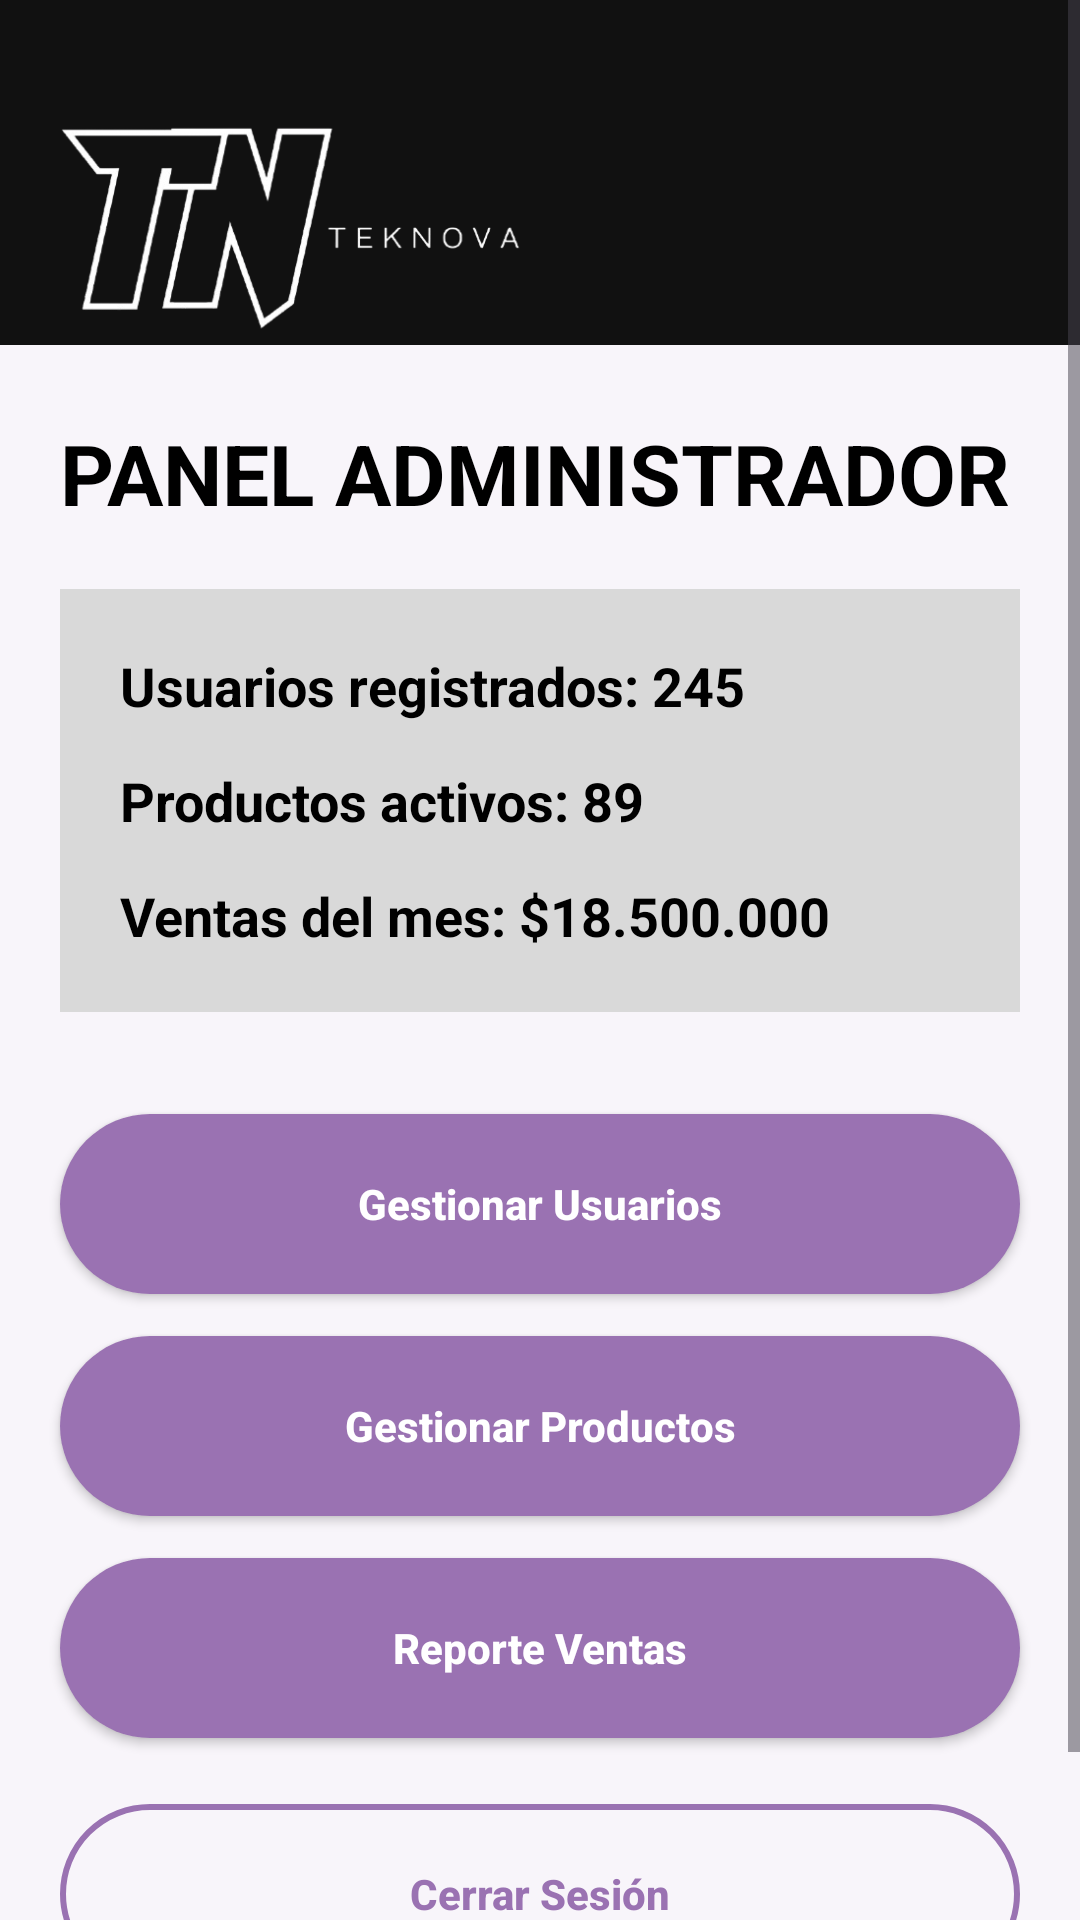

The Android layout XML behind this screen, and the referenced resources:
<!-- AndroidManifest.xml: application theme Theme.ProfundizacionTekNova -->
<!-- res/layout/activity_dashboard_administrador.xml -->
<?xml version="1.0" encoding="utf-8"?>
<ScrollView
    xmlns:android="http://schemas.android.com/apk/res/android"
    android:layout_width="match_parent"
    android:layout_height="match_parent"
    android:background="#F8F5FA">

    <LinearLayout
        android:layout_width="match_parent"
        android:layout_height="wrap_content"
        android:orientation="vertical">

        <LinearLayout
            android:layout_width="match_parent"
            android:layout_height="115dp"
            android:background="#111111"
            android:gravity="center_vertical"
            android:paddingLeft="18dp"
            android:paddingRight="18dp"
            android:paddingTop="38dp">

            <ImageView
                android:layout_width="164dp"
                android:layout_height="102dp"
                android:scaleType="fitCenter"
                android:src="@drawable/logo_teknova" />

        </LinearLayout>

        <TextView
            android:layout_width="wrap_content"
            android:layout_height="wrap_content"
            android:text="PANEL ADMINISTRADOR"
            android:textSize="28sp"
            android:textStyle="bold"
            android:textColor="#000000"
            android:layout_marginLeft="20dp"
            android:layout_marginTop="24dp"/>

        <LinearLayout
            android:layout_width="match_parent"
            android:layout_height="wrap_content"
            android:orientation="vertical"
            android:background="#D9D9D9"
            android:layout_margin="20dp"
            android:padding="20dp">

            <TextView
                android:layout_width="wrap_content"
                android:layout_height="wrap_content"
                android:text="Usuarios registrados: 245"
                android:textSize="18sp"
                android:textStyle="bold"
                android:textColor="#000000"/>

            <TextView
                android:layout_width="wrap_content"
                android:layout_height="wrap_content"
                android:text="Productos activos: 89"
                android:textSize="18sp"
                android:textStyle="bold"
                android:textColor="#000000"
                android:layout_marginTop="14dp"/>

            <TextView
                android:layout_width="wrap_content"
                android:layout_height="wrap_content"
                android:text="Ventas del mes: $18.500.000"
                android:textSize="18sp"
                android:textStyle="bold"
                android:textColor="#000000"
                android:layout_marginTop="14dp"/>

        </LinearLayout>

        <Button
            android:id="@+id/botonUsuarios"
            android:layout_width="match_parent"
            android:layout_height="60dp"
            android:text="Gestionar Usuarios"
            android:textAllCaps="false"
            android:textStyle="bold"
            android:textColor="#FFFFFF"
            android:background="@drawable/boton_redondeado"
            android:backgroundTint="@null"
            android:layout_marginLeft="20dp"
            android:layout_marginRight="20dp"
            android:layout_marginTop="14dp"/>

        <Button
            android:id="@+id/botonProductos"
            android:layout_width="match_parent"
            android:layout_height="60dp"
            android:text="Gestionar Productos"
            android:textAllCaps="false"
            android:textStyle="bold"
            android:textColor="#FFFFFF"
            android:background="@drawable/boton_redondeado"
            android:backgroundTint="@null"
            android:layout_marginLeft="20dp"
            android:layout_marginRight="20dp"
            android:layout_marginTop="14dp"/>

        <Button
            android:id="@+id/botonReportes"
            android:layout_width="match_parent"
            android:layout_height="60dp"
            android:text="Reporte Ventas"
            android:textAllCaps="false"
            android:textStyle="bold"
            android:textColor="#FFFFFF"
            android:background="@drawable/boton_redondeado"
            android:backgroundTint="@null"
            android:layout_marginLeft="20dp"
            android:layout_marginRight="20dp"
            android:layout_marginTop="14dp"/>

        <Button
            android:id="@+id/botonCerrarSesion"
            android:layout_width="match_parent"
            android:layout_height="60dp"
            android:text="Cerrar Sesión"
            android:textAllCaps="false"
            android:textStyle="bold"
            android:textColor="#9A72B2"
            android:background="@drawable/boton_circular"
            android:backgroundTint="@null"
            android:layout_marginLeft="20dp"
            android:layout_marginRight="20dp"
            android:layout_marginTop="22dp"
            android:layout_marginBottom="40dp"/>

    </LinearLayout>

</ScrollView>
<!-- resources referenced by this layout -->
<resources>
  <!-- drawable boton_circular (drawable) -->
  <?xml version="1.0" encoding="utf-8"?>
  <shape xmlns:android="http://schemas.android.com/apk/res/android">
  
      <solid android:color="#00000000"/>
  
      <stroke
          android:width="2dp"
          android:color="#9A72B2"/>
  
      <corners android:radius="30dp"/>
  
  </shape>
  <!-- drawable boton_redondeado (drawable) -->
  <?xml version="1.0" encoding="utf-8"?>
  <shape xmlns:android="http://schemas.android.com/apk/res/android">
  
      <solid android:color="#9A72B2"/>
  
      <corners android:radius="30dp"/>
  
  </shape>
  <!-- drawable logo_teknova: png bitmap (drawable, 34050 bytes) -->
  <style name="Theme.ProfundizacionTekNova" parent="Base.Theme.ProfundizacionTekNova" />
  <style name="Base.Theme.ProfundizacionTekNova" parent="Theme.Material3.DayNight.NoActionBar">
          <item name="colorPrimary">@color/primaryBlue</item>
          <item name="colorSecondary">@color/primaryPurple</item>
  
          <item name="android:statusBarColor">@color/black</item>
          <item name="android:navigationBarColor">@color/black</item>
      </style>
  <color name="primaryBlue">#9A72B2</color>
  <color name="primaryPurple">#7C3AED</color>
  <color name="black">#0D0D0D</color>
</resources>
